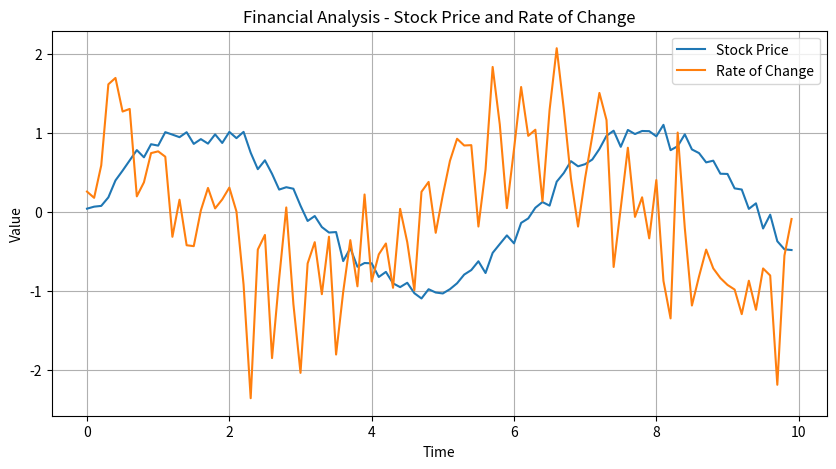

Python code for this plot:
import numpy as np
import matplotlib.pyplot as plt


time = np.arange(0, 10, 0.1)
stock_price = np.sin(time) + np.random.normal(0, 0.1, size=len(time))


rate_of_change = np.gradient(stock_price, time)


plt.figure(figsize=(10, 5))
plt.plot(time, stock_price, label='Stock Price')
plt.plot(time, rate_of_change, label='Rate of Change')
plt.xlabel('Time')
plt.ylabel('Value')
plt.title('Financial Analysis - Stock Price and Rate of Change')
plt.legend()
plt.grid(True)
plt.show()
